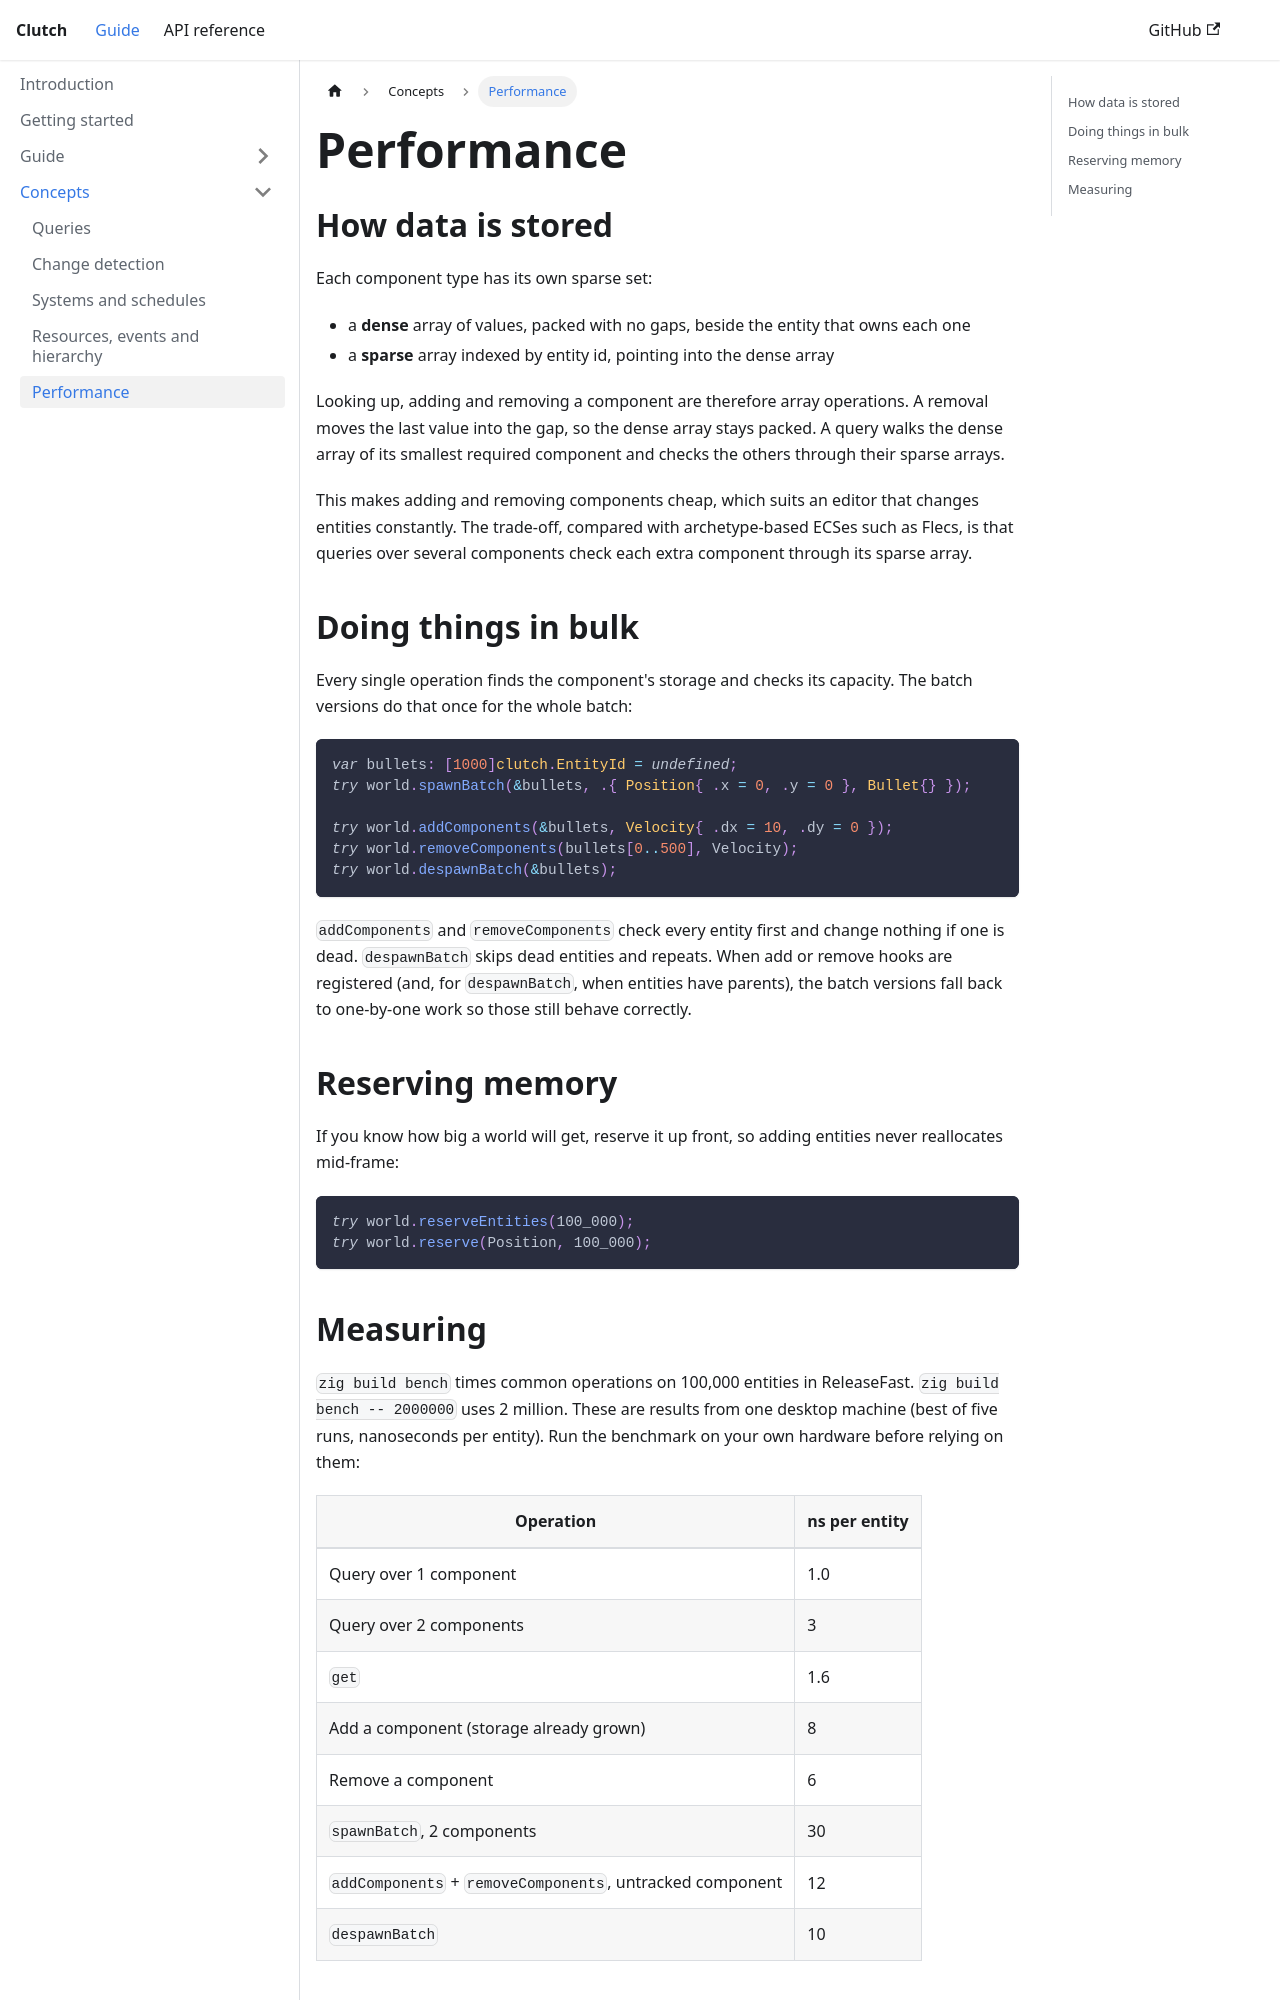

repository: eggyengine/clutch · page: concepts/performance/index.html · generator: docusaurus

---
sidebar_position: 5
title: Performance
---

# Performance

## How data is stored

Each component type has its own sparse set:

- a **dense** array of values, packed with no gaps, beside the entity that owns each one
- a **sparse** array indexed by entity id, pointing into the dense array

Looking up, adding and removing a component are therefore array operations. A removal moves the last value into the gap, so the dense array stays packed. A query walks the dense array of its smallest required component and checks the others through their sparse arrays.

This makes adding and removing components cheap, which suits an editor that changes entities constantly. The trade-off, compared with archetype-based ECSes such as Flecs, is that queries over several components check each extra component through its sparse array.

## Doing things in bulk

Every single operation finds the component's storage and checks its capacity. The batch versions do that once for the whole batch:

```zig
var bullets: [1000]clutch.EntityId = undefined;
try world.spawnBatch(&bullets, .{ Position{ .x = 0, .y = 0 }, Bullet{} });

try world.addComponents(&bullets, Velocity{ .dx = 10, .dy = 0 });
try world.removeComponents(bullets[0..500], Velocity);
try world.despawnBatch(&bullets);
```

`addComponents` and `removeComponents` check every entity first and change nothing if one is dead. `despawnBatch` skips dead entities and repeats. When add or remove hooks are registered (and, for `despawnBatch`, when entities have parents), the batch versions fall back to one-by-one work so those still behave correctly.

## Reserving memory

If you know how big a world will get, reserve it up front, so adding entities never reallocates mid-frame:

```zig
try world.reserveEntities(100_000);
try world.reserve(Position, 100_000);
```
